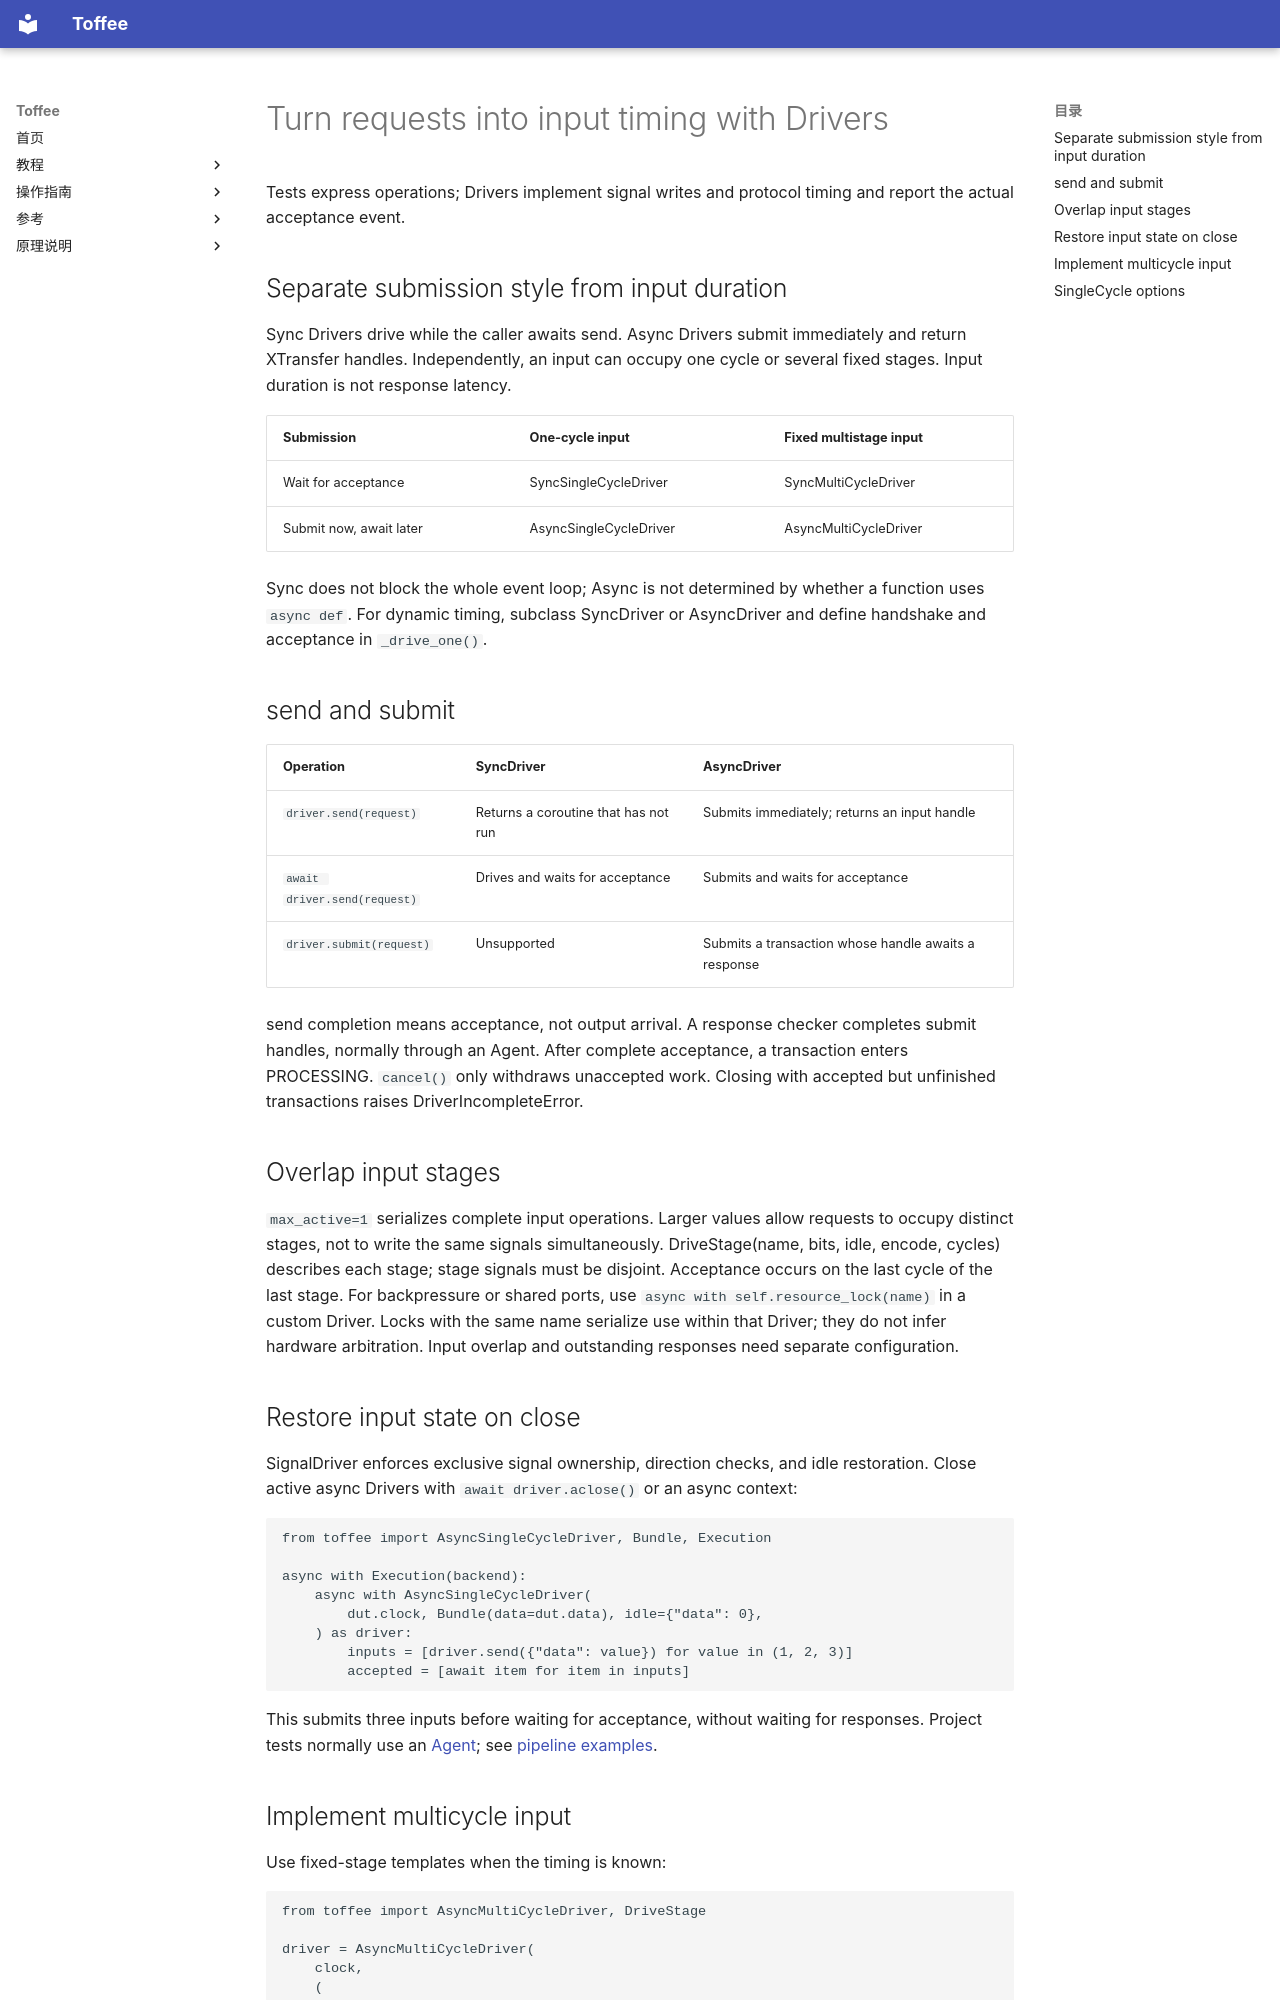

repository: XS-MLVP/toffee · page: en/guides/drivers/index.html · generator: mkdocs

# Turn requests into input timing with Drivers

Tests express operations; Drivers implement signal writes and protocol timing and report the actual acceptance event.

## Separate submission style from input duration

Sync Drivers drive while the caller awaits send. Async Drivers submit immediately and return XTransfer handles.
Independently, an input can occupy one cycle or several fixed stages. Input duration is not response latency.

| Submission | One-cycle input | Fixed multistage input |
| --- | --- | --- |
| Wait for acceptance | SyncSingleCycleDriver | SyncMultiCycleDriver |
| Submit now, await later | AsyncSingleCycleDriver | AsyncMultiCycleDriver |

Sync does not block the whole event loop; Async is not determined by whether a function uses `async def`.
For dynamic timing, subclass SyncDriver or AsyncDriver and define handshake and acceptance in `_drive_one()`.

## send and submit

| Operation | SyncDriver | AsyncDriver |
| --- | --- | --- |
| `driver.send(request)` | Returns a coroutine that has not run | Submits immediately; returns an input handle |
| `await driver.send(request)` | Drives and waits for acceptance | Submits and waits for acceptance |
| `driver.submit(request)` | Unsupported | Submits a transaction whose handle awaits a response |

send completion means acceptance, not output arrival. A response checker completes submit handles, normally through an Agent.
After complete acceptance, a transaction enters PROCESSING. `cancel()` only withdraws unaccepted work.
Closing with accepted but unfinished transactions raises DriverIncompleteError.

## Overlap input stages

`max_active=1` serializes complete input operations. Larger values allow requests to occupy distinct stages,
not to write the same signals simultaneously.
DriveStage(name, bits, idle, encode, cycles) describes each stage; stage signals must be disjoint.
Acceptance occurs on the last cycle of the last stage.
For backpressure or shared ports, use `async with self.resource_lock(name)` in a custom Driver.
Locks with the same name serialize use within that Driver; they do not infer hardware arbitration.
Input overlap and outstanding responses need separate configuration.

## Restore input state on close

SignalDriver enforces exclusive signal ownership, direction checks, and idle restoration.
Close active async Drivers with `await driver.aclose()` or an async context:

```python
from toffee import AsyncSingleCycleDriver, Bundle, Execution

async with Execution(backend):
    async with AsyncSingleCycleDriver(
        dut.clock, Bundle(data=dut.data), idle={"data": 0},
    ) as driver:
        inputs = [driver.send({"data": value}) for value in (1, 2, 3)]
        accepted = [await item for item in inputs]
```

This submits three inputs before waiting for acceptance, without waiting for responses.
Project tests normally use an [Agent](agents-and-reference-models.md); see [pipeline examples](pipeline-examples.md).
